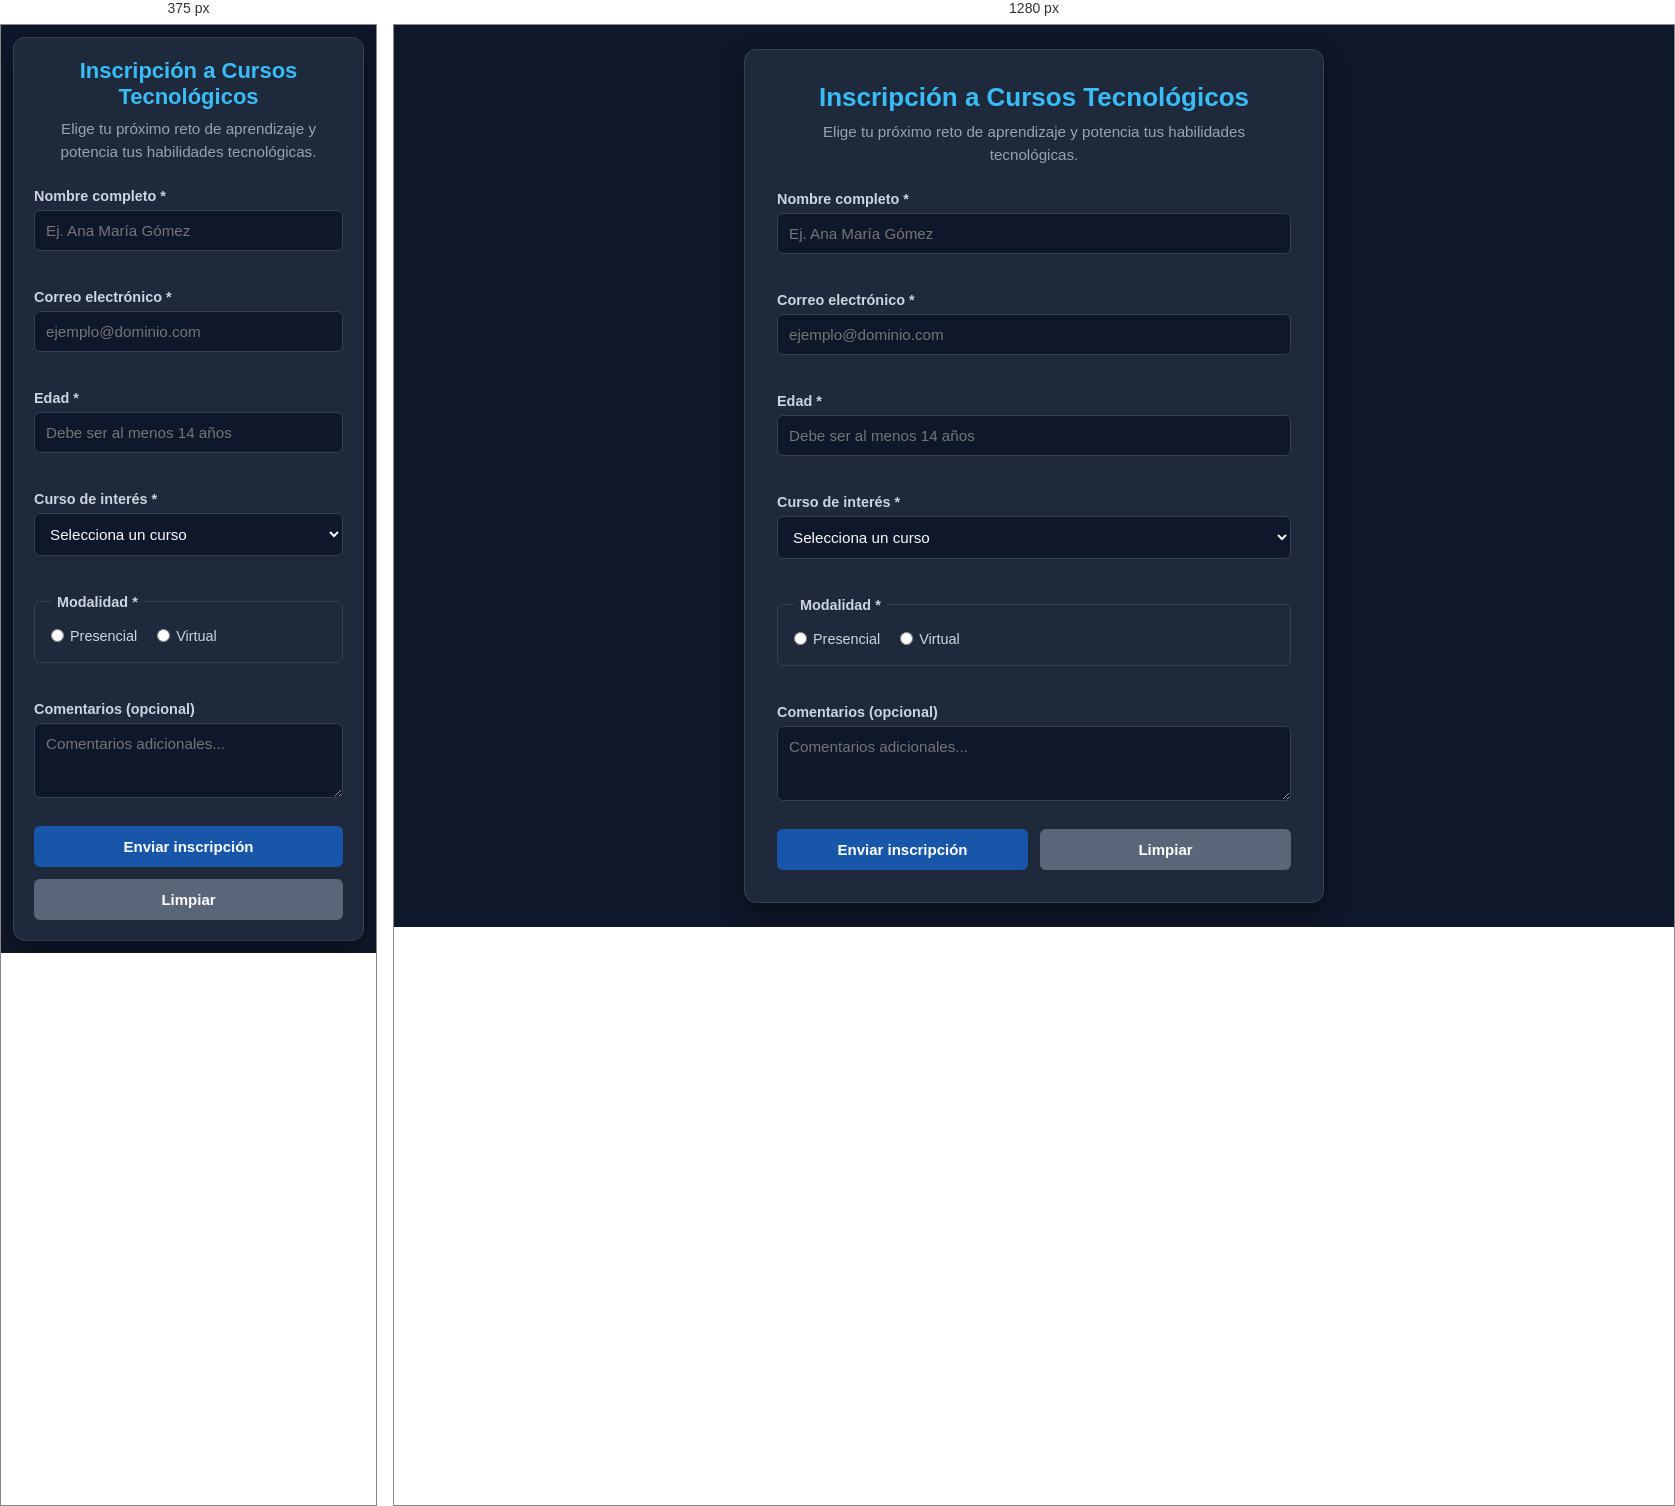
Rendered at 375 px and 1280 px, left to right.

<!-- file: index.html -->
<!DOCTYPE html>
<html lang="es">
<head>
  <meta charset="UTF-8">
  <meta name="viewport" content="width=device-width, initial-scale=1.0">
  <title>Inscripción a Cursos Tecnológicos</title>
  <link rel="stylesheet" href="styles.css">
</head>
<body>
  <main class="contenedor">
    <header class="encabezado">
      <h1>Inscripción a Cursos Tecnológicos</h1>
      <p class="nota">Elige tu próximo reto de aprendizaje y potencia tus habilidades tecnológicas.</p>
    </header>

    <!-- Caja de mensajes de confirmación o errores generales -->
    <div id="resultado" aria-live="polite" class="mensaje-box hidden"></div>

    <form id="formulario" novalidate>
      <!-- Nombre Completo -->
      <div class="form-group" id="group-nombre">
        <label for="nombre">Nombre completo *</label>
        <input id="nombre" name="nombre" type="text" placeholder="Ej. Ana María Gómez">
        <span class="error-text" id="error-nombre"></span>
      </div>

      <!-- Correo Electrónico -->
      <div class="form-group" id="group-correo">
        <label for="correo">Correo electrónico *</label>
        <input id="correo" name="correo" type="email" placeholder="ejemplo@dominio.com">
        <span class="error-text" id="error-correo"></span>
      </div>

      <!-- Edad -->
      <div class="form-group" id="group-edad">
        <label for="edad">Edad *</label>
        <input id="edad" name="edad" type="number" min="14" placeholder="Debe ser al menos 14 años">
        <span class="error-text" id="error-edad"></span>
      </div>

      <!-- Curso de Interés -->
      <div class="form-group" id="group-curso">
        <label for="curso">Curso de interés *</label>
        <select id="curso" name="curso">
          <option value="">Selecciona un curso</option>
          <option value="HTML">HTML</option>
          <option value="CSS">CSS</option>
          <option value="JavaScript">JavaScript</option>
        </select>
        <span class="error-text" id="error-curso"></span>
      </div>

      <!-- Modalidad -->
      <div class="form-group" id="group-modalidad">
        <fieldset>
          <legend>Modalidad *</legend>
          <div class="radio-group">
            <label>
              <input type="radio" name="modalidad" value="Presencial"> Presencial
            </label>
            <label>
              <input type="radio" name="modalidad" value="Virtual"> Virtual
            </label>
          </div>
        </fieldset>
        <span class="error-text" id="error-modalidad"></span>
      </div>

      <!-- Comentarios Opcionales -->
      <div class="form-group">
        <label for="comentarios">Comentarios (opcional)</label>
        <textarea id="comentarios" name="comentarios" maxlength="200" rows="3" placeholder="Comentarios adicionales..."></textarea>
      </div>

      <!-- Botones -->
      <div class="button-group">
        <button type="submit" id="btnEnviar">Enviar inscripción</button>
        <button type="reset" class="secundario" id="btnLimpiar">Limpiar</button>
      </div>
    </form>
  </main>

  <script src="script.js"></script>
</body>
</html>

/* @media block from styles.css */
@media (max-width: 480px) {
  body {
    padding: 12px;
  }
  .contenedor {
    padding: 20px;
  }
  h1 {
    font-size: 22px;
  }
  .button-group {
    flex-direction: column;
  }
}